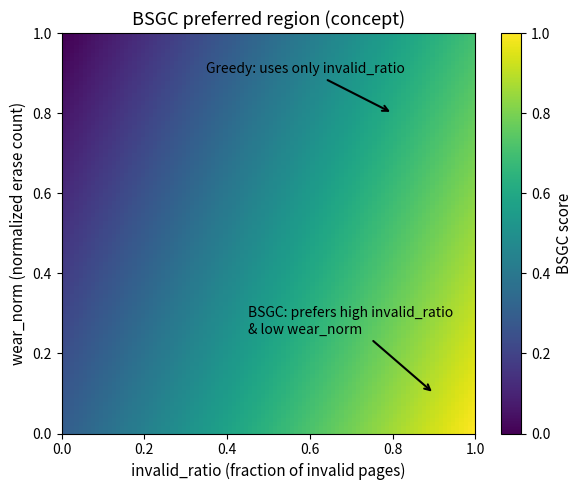

Python code for this plot:
from __future__ import annotations

"""
plot_maker.py

이 파일은 정책(알고리즘) 설명용 그림을 만드는 재현 가능한 도식 생성기입니다.

왜 필요한가?
------------
실험 결과(plot)들은 숫자/분포를 보여주지만,
정책이 어떤 방향을 선호하는지 (의사결정의 감각)는 한 장의 개념도(concept plot)가 더 빨리 전달합니다.

여기서는 BSGC의 핵심 아이디어를 2D로 시각화합니다.

BSGC 점수(컨셉)
---------------
BSGC는 victim 블록을 고를 때,
- invalid_ratio가 클수록 좋고(=지울 때 이득이 큼),
- wear_norm(마모 정규화)이 낮을수록 좋다(=이미 많이 닳은 블록은 덜 건드리고 싶음)

이라는 *방향성*을 가집니다.

컨셉 점수는 다음과 같이 정의합니다:

    score = α * invalid_ratio + β * (1 - wear_norm)

- α: invalid_ratio 가중치
- β: wear 보정 항의 가중치 (wear가 낮을수록 score 증가)

주의
----
- 이 파일은 실제 시뮬레이션 데이터로부터 점수를 계산하는 것이 아니라,
  invalid_ratio와 wear_norm을 0~1 범위 격자로 가정하고 의사결정 지형을 그립니다.
- 즉, 논문/README에서 정책 아이디어를 설명하는 그림용입니다(실험 결과 그래프가 아님).

실행 결과
--------
results/plot/bsgc_concept.png 에 저장됩니다.
- matplotlib는 GUI 없이 저장만 하도록 Agg 백엔드를 사용합니다(서버/CLI 환경 안전).
"""

import os

import matplotlib
matplotlib.use("Agg")  # GUI 없이 파일 저장만 (headless 환경 안전)

import numpy as np
import matplotlib.pyplot as plt


# ============================================================
# 1) 컨셉 파라미터 (그림에서 "무엇을 더 중요하게 보나"를 결정)
# ============================================================

# invalid_ratio에 대한 가중치: invalid가 많을수록 점수↑
alpha = 0.7

# wear 보정 가중치: wear_norm이 낮을수록 점수↑  (1 - wear_norm)
beta = 0.3


# ============================================================
# 2) (invalid_ratio, wear_norm) 가상 격자 생성
# ============================================================

# invalid_ratio: 0~1
invalid = np.linspace(0.0, 1.0, 100)

# wear_norm: 0~1
wear = np.linspace(0.0, 1.0, 100)

# X축=invalid_ratio, Y축=wear_norm인 2D 그리드
X, Y = np.meshgrid(invalid, wear)


# ============================================================
# 3) BSGC 컨셉 점수 계산
# ============================================================

# BSGC score = α * invalid_ratio + β * (1 - wear_norm)
# - 오른쪽( invalid↑ )으로 갈수록 score↑
# - 아래쪽( wear↓ )으로 갈수록 score↑
score = alpha * X + beta * (1.0 - Y)


# ============================================================
# 4) Plot (heatmap)
# ============================================================

fig, ax = plt.subplots(figsize=(6, 5))

# heatmap:
# - origin="lower": (0,0)을 왼쪽 아래로 두어 직관적인 좌표계로
# - extent=[0,1,0,1]: 축을 invalid_ratio/wear_norm 값으로 라벨링
# - aspect="auto": 그림 비율을 자동 조정
im = ax.imshow(
    score,
    origin="lower",
    extent=[0, 1, 0, 1],
    aspect="auto",
)

# colorbar: score의 크기를 색으로 해석할 수 있게 추가
cbar = plt.colorbar(im, ax=ax)
cbar.set_label("BSGC score", fontsize=11)

# 축/제목: "이 그림이 무엇을 뜻하는지" 한 번에 읽히도록 명확히
ax.set_xlabel("invalid_ratio (fraction of invalid pages)", fontsize=11)
ax.set_ylabel("wear_norm (normalized erase count)", fontsize=11)
ax.set_title("BSGC preferred region (concept)", fontsize=13)

# ------------------------------------------------------------
# 5) 주석(annotate): Greedy vs BSGC의 차이를 그림 위에서 설명
# ------------------------------------------------------------

# Greedy는 invalid_ratio만 보는 느낌이므로,
# “wear 축을 무시한다”는 메시지를 하나 넣어줌.
ax.annotate(
    "Greedy: uses only invalid_ratio",
    xy=(0.8, 0.8),          # 화살표가 가리키는 점(대충 높은 invalid 영역)
    xytext=(0.35, 0.9),     # 텍스트 위치
    arrowprops=dict(arrowstyle="->", lw=1.5),
    fontsize=10,
)

# BSGC는 “오른쪽 아래”를 좋아한다:
# invalid_ratio 높고, wear_norm 낮은 영역
ax.annotate(
    "BSGC: prefers high invalid_ratio\n& low wear_norm",
    xy=(0.9, 0.1),          # 오른쪽 아래
    xytext=(0.45, 0.25),
    arrowprops=dict(arrowstyle="->", lw=1.5),
    fontsize=10,
)

# 축 범위 고정(개념도라 0~1로 깔끔하게)
ax.set_xlim(0, 1)
ax.set_ylim(0, 1)

plt.tight_layout()


# ============================================================
# 6) Output (재현 가능한 저장 경로)
# ============================================================

# 결과 파일은 results/plot 폴더에 저장
out_dir = os.path.join("results", "plot")
os.makedirs(out_dir, exist_ok=True)

out_path = os.path.join(out_dir, "bsgc_concept.png")
plt.savefig(out_path, dpi=300, bbox_inches="tight")